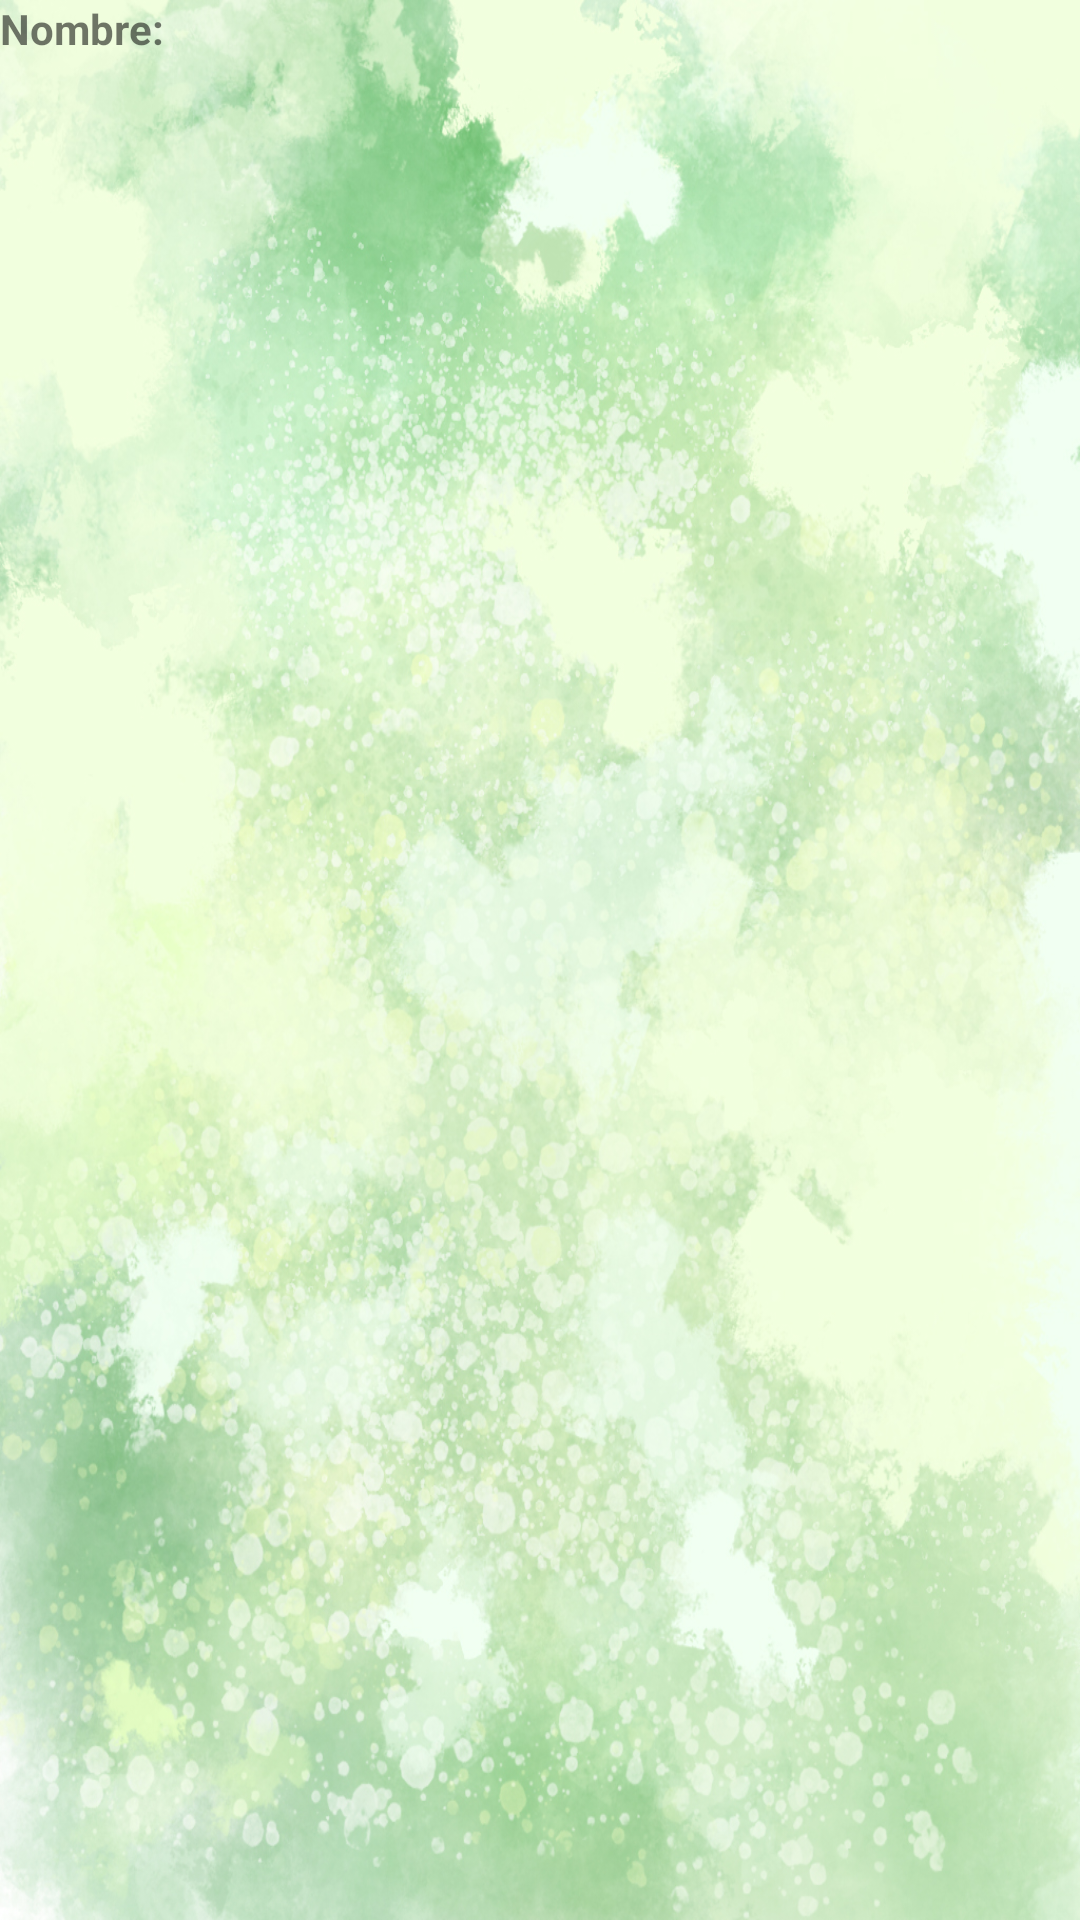

Write the Android layout XML for this screen, with the resource values it uses.
<!-- AndroidManifest.xml: application theme Theme.DePalm -->
<!-- res/layout/activity_editar_envases.xml -->
<?xml version="1.0" encoding="utf-8"?>
<LinearLayout xmlns:android="http://schemas.android.com/apk/res/android"
    xmlns:app="http://schemas.android.com/apk/res-auto"
    xmlns:tools="http://schemas.android.com/tools"
    android:layout_width="match_parent"
    android:layout_height="wrap_content"
    android:background="@drawable/dreamy_green_background"
    android:orientation="vertical"
    tools:context=".EditarEnvases">

    <LinearLayout
        android:layout_width="match_parent"
        android:layout_height="match_parent"
        android:orientation="horizontal">

        <TextView
            android:id="@+id/textView14"
            android:layout_width="wrap_content"
            android:layout_height="wrap_content"
            android:layout_weight="1"
            android:text="Nombre:"
            android:textStyle="bold" />

        <TextView
            android:id="@+id/tvNombreEditarEnvases"
            android:layout_width="wrap_content"
            android:layout_height="wrap_content"
            android:layout_weight="1" />

    </LinearLayout>

    <LinearLayout
        android:layout_width="match_parent"
        android:layout_height="match_parent"
        android:orientation="horizontal">

        <TextView
            android:id="@+id/textView16"
            android:layout_width="wrap_content"
            android:layout_height="wrap_content"
            android:layout_weight="1"
            android:text="Apodo:"
            android:textStyle="bold" />

        <TextView
            android:id="@+id/tvApodoEditarEnvases"
            android:layout_width="wrap_content"
            android:layout_height="wrap_content"
            android:layout_weight="1" />
    </LinearLayout>

    <LinearLayout
        android:layout_width="match_parent"
        android:layout_height="match_parent"
        android:orientation="horizontal">

        <TextView
            android:id="@+id/textView20"
            android:layout_width="wrap_content"
            android:layout_height="wrap_content"
            android:layout_weight="1"
            android:text="Fiado"
            android:textStyle="bold" />

        <TextView
            android:id="@+id/tvFiadoEditarEnvases"
            android:layout_width="wrap_content"
            android:layout_height="wrap_content"
            android:layout_weight="1" />
    </LinearLayout>

    <LinearLayout
        android:layout_width="match_parent"
        android:layout_height="match_parent"
        android:orientation="horizontal">

        <TextView
            android:id="@+id/textView18"
            android:layout_width="wrap_content"
            android:layout_height="wrap_content"
            android:layout_weight="1"
            android:text="Envases:"
            android:textStyle="bold" />

        <TextView
            android:id="@+id/tvEnvasesEditarEnvases"
            android:layout_width="wrap_content"
            android:layout_height="wrap_content"
            android:layout_weight="1" />
    </LinearLayout>

    <EditText
        android:id="@+id/etEnvasesEditarEnvases"
        android:layout_width="match_parent"
        android:layout_height="wrap_content"
        android:ems="10"
        android:hint="Cantidad de Envases"
        android:importantForAutofill="no"
        android:inputType="number"
        android:minHeight="48dp"
        android:textColorHint="#78909C" />

    <LinearLayout
        android:layout_width="match_parent"
        android:layout_height="wrap_content"
        android:orientation="horizontal">

        <Button
            android:id="@+id/btnCancelarEditarEnvases"
            style="?android:attr/buttonBarButtonStyle"
            android:layout_width="wrap_content"
            android:layout_height="wrap_content"
            android:layout_weight="1"
            android:backgroundTint="#E91E63"
            android:text="Cancelar"
            android:textColor="#000000" />

        <Button
            android:id="@+id/btnPrestarEditarEnvases"
            style="?android:attr/buttonBarButtonStyle"
            android:layout_width="wrap_content"
            android:layout_height="wrap_content"
            android:layout_weight="1"
            android:backgroundTint="#2196F3"
            android:text="Prestar"
            android:textColor="#212121" />

        <Button
            android:id="@+id/btnDevolverEditarEnvases"
            style="?android:attr/buttonBarButtonStyle"
            android:layout_width="wrap_content"
            android:layout_height="wrap_content"
            android:layout_weight="1"
            android:backgroundTint="#4CAF50"
            android:text="Devolver"
            android:textColor="#263238" />
    </LinearLayout>
</LinearLayout>
<!-- resources referenced by this layout -->
<resources>
  <!-- drawable dreamy_green_background: jpg bitmap (drawable, 714480 bytes) -->
  <style name="Theme.DePalm" parent="Theme.MaterialComponents.DayNight.DarkActionBar">
          
          <item name="colorPrimary">@color/purple_500</item>
          <item name="colorPrimaryVariant">@color/purple_700</item>
          <item name="colorOnPrimary">@color/white</item>
          
          <item name="colorSecondary">@color/teal_200</item>
          <item name="colorSecondaryVariant">@color/teal_700</item>
          <item name="colorOnSecondary">@color/black</item>
          
          <item name="android:statusBarColor" tools:targetApi="l">?attr/colorPrimaryVariant</item>
          
      </style>
  <!-- not gathered from this repository: default colours our renderer supplied (Android Studio template values) -->
  <color name="purple_500">#FF6200EE</color>
  <color name="purple_700">#FF3700B3</color>
  <color name="teal_200">#FF03DAC5</color>
  <color name="teal_700">#FF018786</color>
  <color name="black">#FF000000</color>
  <color name="white">#FFFFFFFF</color>
</resources>
